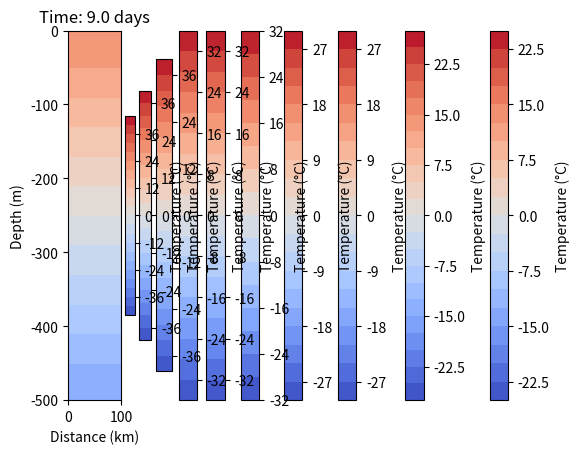

The matplotlib source for this figure:
import numpy as np
import matplotlib.pyplot as plt

# Constants
Lx, Lz = 100e3, 500  # Domain length (m), depth (m)
Nx, Nz = 100, 50  # Number of grid points
dx, dz = Lx / Nx, Lz / Nz  # Grid spacing
dt = 100  # Time step (s)
total_time = 10 * 24 * 3600  # Total simulation time (10 days)

# Physical parameters
Kz = 1e-4  # Vertical diffusivity (m^2/s)
upwelling_velocity = 1e-5  # Upwelling velocity (m/s)

# Initial conditions: Linear temperature gradient
z = np.linspace(0, -Lz, Nz)
x = np.linspace(0, Lx, Nx)
T = np.tile(25 + z / 10, (Nx, 1)).T  # Warm surface, cooler depths

# Simulation loop
timesteps = int(total_time / dt)
for t in range(timesteps):
    # Horizontal advection: Shift temperature to simulate wind forcing
    T[:, 0] += upwelling_velocity * dt / dz * T[:, 1]
    
    # Vertical diffusion
    T[1:-1, :] += Kz * dt / dz**2 * (T[2:, :] - 2 * T[1:-1, :] + T[:-2, :])
    
    # Boundary conditions: No flux at bottom and top
    T[0, :] = T[1, :]
    T[-1, :] = T[-2, :]
    
    # Visualization every few days
    if t % (24 * 3600 // dt) == 0:
        plt.contourf(x / 1e3, z, T, levels=20, cmap='coolwarm')
        plt.colorbar(label='Temperature (°C)')
        plt.xlabel('Distance (km)')
        plt.ylabel('Depth (m)')
        plt.title(f"Time: {t * dt / 86400:.1f} days")
        plt.pause(0.1)

plt.show()